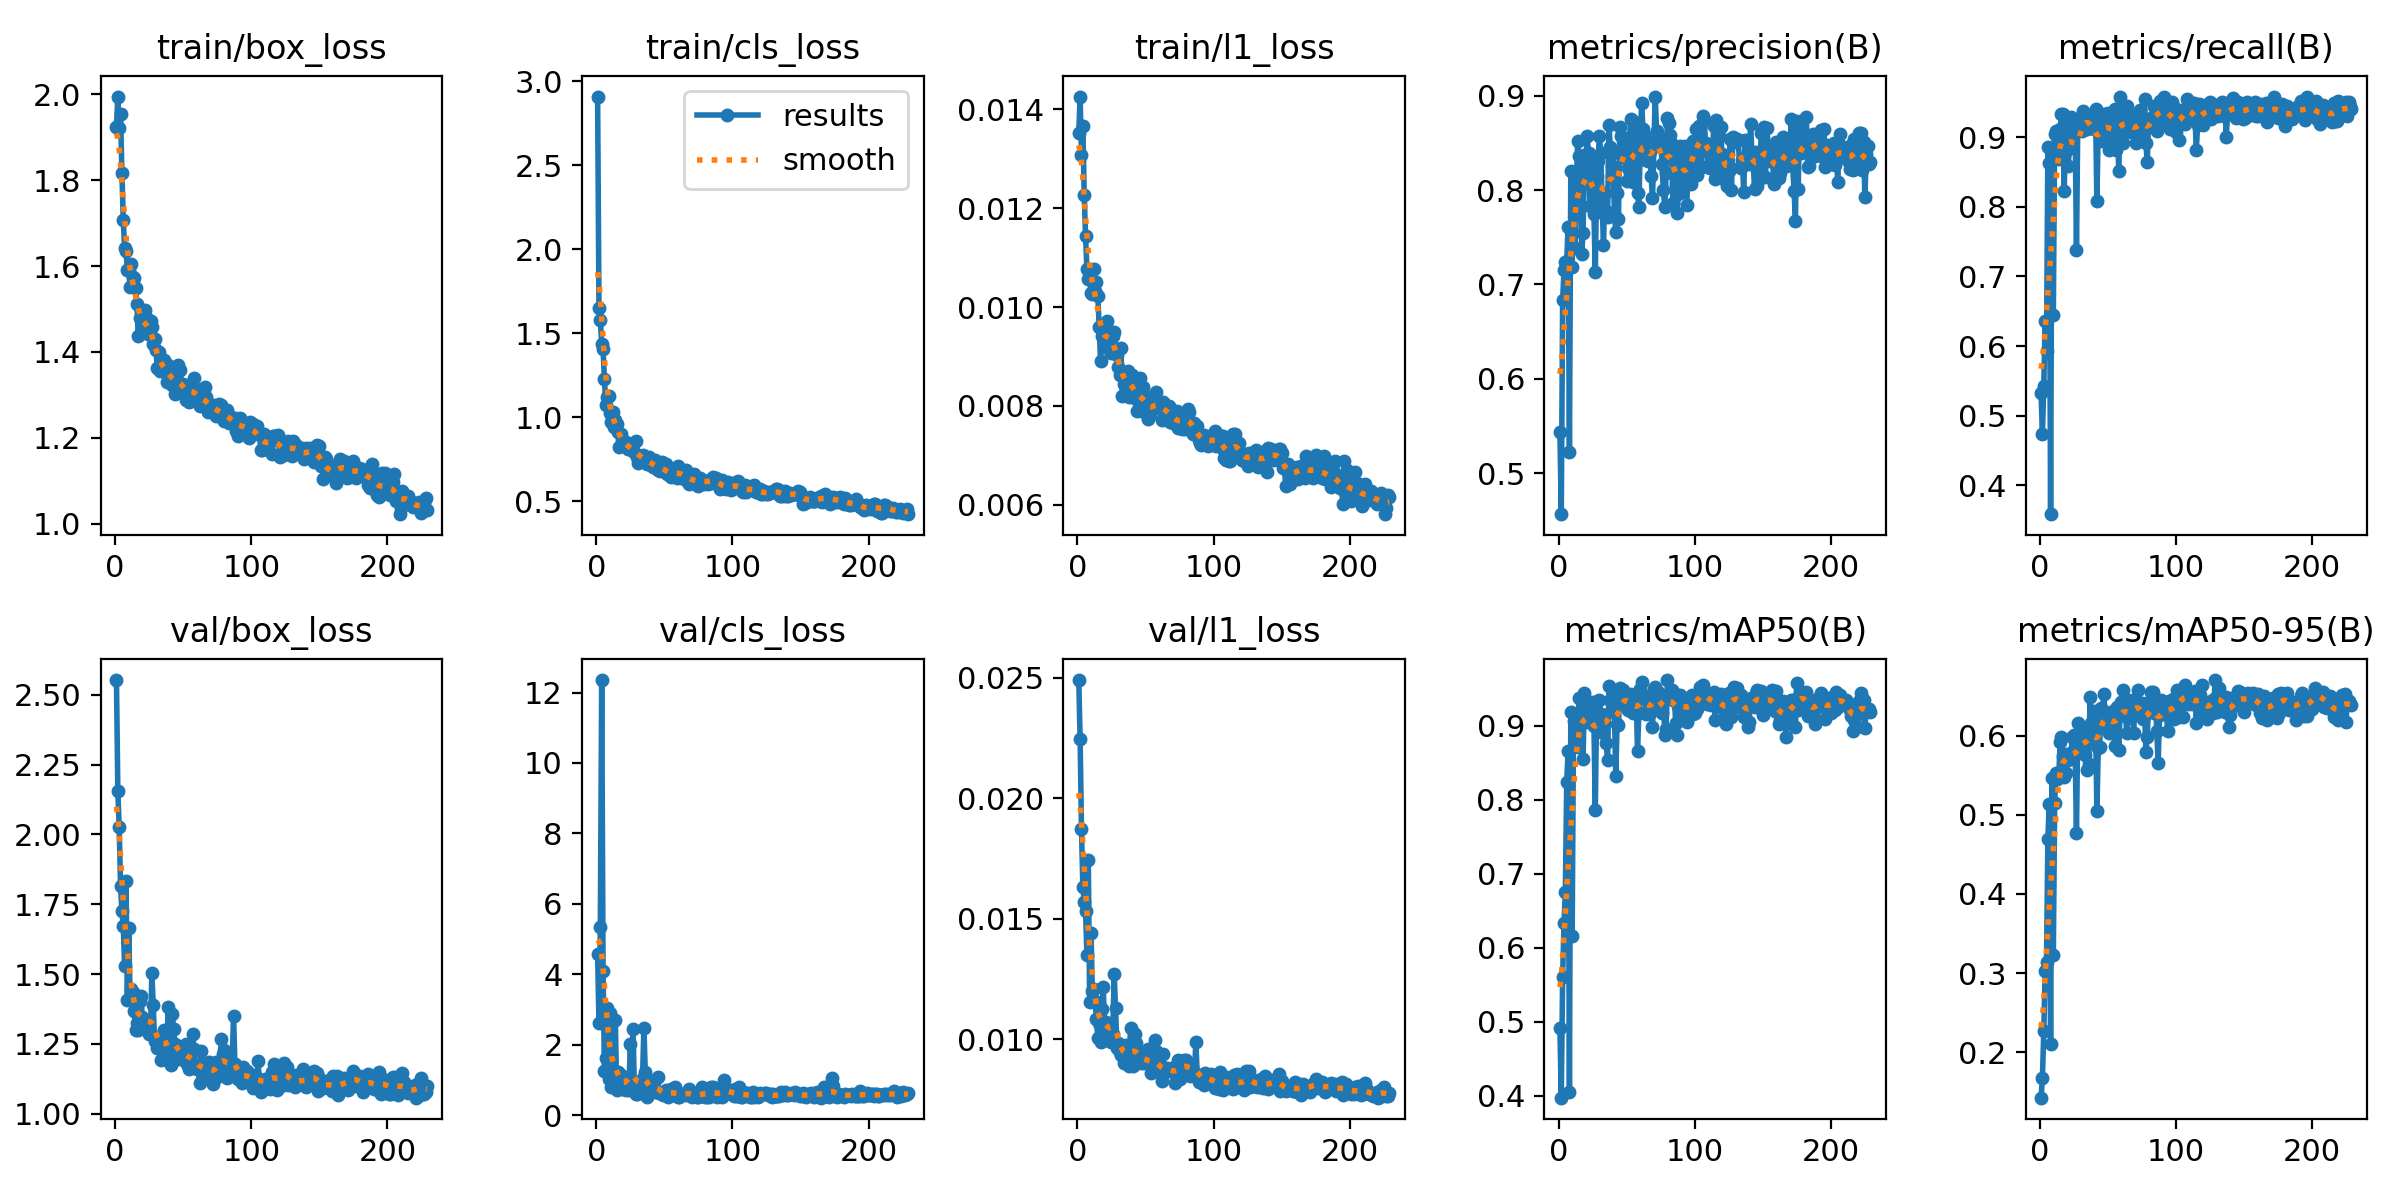

Values plotted in this chart, from the file beside it:
epoch, time, train/box_loss, train/cls_loss, train/l1_loss, metrics/precision(B), metrics/recall(B), metrics/mAP50(B), metrics/mAP50-95(B), val/box_loss, val/cls_loss, val/l1_loss, lr/pg0, lr/pg1, lr/pg2
1, 11.51, 1.924, 2.91, 0.01352, 0.5431, 0.5326, 0.4914, 0.1425, 2.553, 4.579, 0.0249, 0.003302, 0.003302, 0.07028
2, 17.9, 1.995, 1.651, 0.01426, 0.4564, 0.4736, 0.3971, 0.1673, 2.155, 2.614, 0.02245, 0.006635, 0.006635, 0.04028
3, 24.16, 1.921, 1.578, 0.01307, 0.6832, 0.5428, 0.5606, 0.2268, 2.027, 5.335, 0.01871, 0.009968, 0.009968, 0.01028
4, 30.31, 1.954, 1.435, 0.01367, 0.7152, 0.6365, 0.6328, 0.3029, 1.814, 12.35, 0.01633, 0.009999, 0.009999, 0.009999
5, 36.5, 1.817, 1.405, 0.01226, 0.7234, 0.5931, 0.6754, 0.3139, 1.724, 4.097, 0.01569, 0.009998, 0.009998, 0.009998
6, 42.76, 1.707, 1.231, 0.01143, 0.7245, 0.8861, 0.8237, 0.4693, 1.674, 1.253, 0.01532, 0.009998, 0.009998, 0.009998
7, 48.79, 1.641, 1.072, 0.01078, 0.7611, 0.863, 0.8658, 0.5141, 1.527, 1.62, 0.01347, 0.009996, 0.009996, 0.009996
8, 54.97, 1.636, 1.119, 0.01057, 0.522, 0.3588, 0.405, 0.21, 1.834, 3.031, 0.01743, 0.009995, 0.009995, 0.009995
9, 61.01, 1.592, 1.127, 0.01056, 0.82, 0.8832, 0.9185, 0.547, 1.406, 1.042, 0.01153, 0.009994, 0.009994, 0.009994
10, 67.22, 1.591, 1.027, 0.01029, 0.719, 0.6439, 0.6164, 0.3228, 1.666, 2.891, 0.0144, 0.009992, 0.009992, 0.009992
11, 73.21, 1.551, 0.9735, 0.01027, 0.8163, 0.9038, 0.9063, 0.5155, 1.413, 0.7954, 0.012, 0.00999, 0.00999, 0.00999
12, 79.15, 1.605, 1.034, 0.01078, 0.7389, 0.9091, 0.9079, 0.5524, 1.446, 1.035, 0.01208, 0.009988, 0.009988, 0.009988
13, 85.32, 1.574, 0.9411, 0.01033, 0.7962, 0.9001, 0.8824, 0.5454, 1.436, 0.9716, 0.01159, 0.009986, 0.009986, 0.009986
14, 91.36, 1.573, 0.9875, 0.0105, 0.8523, 0.868, 0.872, 0.5489, 1.367, 2.713, 0.01084, 0.009983, 0.009983, 0.009983
15, 97.37, 1.55, 0.9597, 0.01022, 0.8366, 0.9112, 0.938, 0.5921, 1.299, 0.7099, 0.01003, 0.009981, 0.009981, 0.009981
16, 103.4, 1.512, 0.9153, 0.0096, 0.8188, 0.9331, 0.9146, 0.5985, 1.323, 1.227, 0.01068, 0.009978, 0.009978, 0.009978
17, 109.4, 1.437, 0.8243, 0.0089, 0.7323, 0.9332, 0.9107, 0.5749, 1.299, 0.8035, 0.00988, 0.009975, 0.009975, 0.009975
18, 115.5, 1.479, 0.9008, 0.00941, 0.7549, 0.8223, 0.8557, 0.548, 1.403, 1.144, 0.01124, 0.009972, 0.009972, 0.009972
19, 121.5, 1.477, 0.8641, 0.00949, 0.837, 0.9261, 0.944, 0.5532, 1.421, 0.7363, 0.01218, 0.009968, 0.009968, 0.009968
20, 127.4, 1.463, 0.8412, 0.0092, 0.827, 0.8817, 0.9163, 0.5763, 1.345, 0.7736, 0.01027, 0.009965, 0.009965, 0.009965
21, 133.4, 1.446, 0.8388, 0.00928, 0.8569, 0.8582, 0.9057, 0.5696, 1.337, 0.857, 0.01073, 0.009961, 0.009961, 0.009961
22, 139.4, 1.499, 0.8564, 0.00971, 0.8389, 0.894, 0.9158, 0.5728, 1.315, 0.7171, 0.01009, 0.009957, 0.009957, 0.009957
23, 145.3, 1.481, 0.8138, 0.00944, 0.7832, 0.9286, 0.9084, 0.5778, 1.32, 0.7821, 0.0102, 0.009953, 0.009953, 0.009953
24, 151.2, 1.442, 0.8237, 0.00947, 0.8332, 0.9001, 0.9317, 0.5988, 1.309, 0.7206, 0.00993, 0.009948, 0.009948, 0.009948
25, 157.4, 1.445, 0.8117, 0.00907, 0.8105, 0.9184, 0.9148, 0.6007, 1.284, 2.014, 0.00987, 0.009944, 0.009944, 0.009944
26, 163.5, 1.472, 0.827, 0.00941, 0.7741, 0.9223, 0.9003, 0.5827, 1.284, 0.9647, 0.01023, 0.009939, 0.009939, 0.009939
27, 169.7, 1.457, 0.802, 0.0095, 0.7127, 0.7374, 0.7864, 0.4766, 1.505, 2.44, 0.01271, 0.009934, 0.009934, 0.009934
28, 175.7, 1.419, 0.7925, 0.00916, 0.8153, 0.926, 0.9331, 0.6157, 1.389, 0.7584, 0.01131, 0.009929, 0.009929, 0.009929
29, 182, 1.43, 0.8608, 0.00904, 0.831, 0.9176, 0.9145, 0.594, 1.261, 0.6019, 0.00965, 0.009924, 0.009924, 0.009924
30, 188.1, 1.405, 0.7657, 0.00879, 0.8571, 0.9131, 0.9345, 0.6086, 1.258, 0.6068, 0.00982, 0.009918, 0.009918, 0.009918
31, 194.1, 1.362, 0.7304, 0.00862, 0.839, 0.9093, 0.9159, 0.5996, 1.237, 0.6287, 0.00945, 0.009912, 0.009912, 0.009912
32, 200.2, 1.4, 0.7699, 0.00918, 0.7864, 0.9373, 0.903, 0.6026, 1.239, 0.7023, 0.00936, 0.009906, 0.009906, 0.009906
33, 206.4, 1.357, 0.7727, 0.0082, 0.7415, 0.9318, 0.8906, 0.5762, 1.262, 0.8313, 0.00957, 0.0099, 0.0099, 0.0099
34, 212.5, 1.36, 0.7788, 0.00845, 0.7965, 0.9278, 0.9149, 0.5984, 1.194, 1.071, 0.00901, 0.009894, 0.009894, 0.009894
35, 218.6, 1.372, 0.7635, 0.00851, 0.7783, 0.9111, 0.8764, 0.5573, 1.258, 2.491, 0.00923, 0.009887, 0.009887, 0.009887
36, 224.7, 1.382, 0.7411, 0.0084, 0.7711, 0.9173, 0.8542, 0.5637, 1.301, 1.229, 0.00976, 0.009881, 0.009881, 0.009881
37, 230.8, 1.355, 0.7229, 0.00871, 0.8692, 0.9277, 0.954, 0.6494, 1.209, 0.5195, 0.00923, 0.009874, 0.009874, 0.009874
38, 236.8, 1.331, 0.7226, 0.00818, 0.8457, 0.9243, 0.9353, 0.6164, 1.191, 0.5671, 0.0089, 0.009867, 0.009867, 0.009867
39, 242.8, 1.369, 0.7627, 0.00855, 0.8254, 0.9188, 0.9339, 0.5964, 1.381, 0.663, 0.01045, 0.00986, 0.00986, 0.00986
40, 248.9, 1.358, 0.7357, 0.00862, 0.8393, 0.9113, 0.9407, 0.6309, 1.21, 0.6677, 0.00921, 0.009852, 0.009852, 0.009852
41, 254.9, 1.349, 0.7171, 0.00853, 0.7761, 0.9408, 0.92, 0.6211, 1.174, 0.6838, 0.00889, 0.009844, 0.009844, 0.009844
42, 260.8, 1.323, 0.706, 0.00823, 0.7556, 0.8076, 0.8326, 0.5045, 1.358, 0.8705, 0.01022, 0.009837, 0.009837, 0.009837
43, 266.8, 1.333, 0.7486, 0.00814, 0.7974, 0.9154, 0.9028, 0.5844, 1.305, 1.01, 0.00984, 0.009829, 0.009829, 0.009829
44, 272.8, 1.302, 0.7054, 0.0079, 0.7698, 0.9, 0.9009, 0.5855, 1.251, 0.6525, 0.00928, 0.00982, 0.00982, 0.00982
45, 278.9, 1.315, 0.6845, 0.00811, 0.8673, 0.9239, 0.9518, 0.6351, 1.227, 1.076, 0.00929, 0.009812, 0.009812, 0.009812
46, 284.8, 1.369, 0.6943, 0.00857, 0.8572, 0.8946, 0.9463, 0.6266, 1.207, 0.6187, 0.00938, 0.009803, 0.009803, 0.009803
47, 290.8, 1.316, 0.6801, 0.00807, 0.8348, 0.9334, 0.9486, 0.653, 1.195, 0.6337, 0.009, 0.009795, 0.009795, 0.009795
48, 296.9, 1.358, 0.7353, 0.00839, 0.8486, 0.913, 0.9321, 0.6296, 1.218, 0.6283, 0.00911, 0.009786, 0.009786, 0.009786
49, 302.9, 1.314, 0.6865, 0.00788, 0.8543, 0.9242, 0.9372, 0.628, 1.215, 0.5741, 0.00901, 0.009777, 0.009777, 0.009777
50, 309, 1.324, 0.6805, 0.00821, 0.8094, 0.9352, 0.9372, 0.6113, 1.227, 0.6411, 0.00928, 0.009767, 0.009767, 0.009767
51, 315.1, 1.319, 0.7222, 0.00817, 0.8233, 0.8816, 0.9216, 0.6032, 1.227, 0.7296, 0.00918, 0.009758, 0.009758, 0.009758
52, 321.1, 1.289, 0.6615, 0.00774, 0.8536, 0.9197, 0.9328, 0.6148, 1.249, 0.6072, 0.00958, 0.009748, 0.009748, 0.009748
53, 327, 1.309, 0.6699, 0.00781, 0.8748, 0.8905, 0.9431, 0.63, 1.18, 0.5282, 0.00897, 0.009738, 0.009738, 0.009738
54, 332.9, 1.282, 0.6654, 0.00796, 0.8285, 0.9177, 0.932, 0.631, 1.16, 0.6191, 0.00861, 0.009728, 0.009728, 0.009728
55, 339, 1.307, 0.6473, 0.00795, 0.8087, 0.9408, 0.9171, 0.5871, 1.192, 0.746, 0.00883, 0.009718, 0.009718, 0.009718
56, 344.9, 1.305, 0.6797, 0.008, 0.8726, 0.8816, 0.9413, 0.6266, 1.169, 0.5679, 0.0088, 0.009707, 0.009707, 0.009707
57, 350.9, 1.32, 0.6503, 0.00796, 0.8289, 0.9374, 0.9388, 0.6365, 1.284, 0.6174, 0.00998, 0.009697, 0.009697, 0.009697
58, 356.9, 1.339, 0.7007, 0.00829, 0.7973, 0.8507, 0.8656, 0.5825, 1.231, 0.7891, 0.00949, 0.009686, 0.009686, 0.009686
59, 362.8, 1.312, 0.6404, 0.00804, 0.7819, 0.9581, 0.9181, 0.6262, 1.164, 0.6621, 0.00889, 0.009675, 0.009675, 0.009675
60, 368.8, 1.287, 0.7109, 0.00807, 0.8494, 0.9382, 0.9502, 0.6424, 1.159, 0.5266, 0.00864, 0.009664, 0.009664, 0.009664
... 169 more rows
